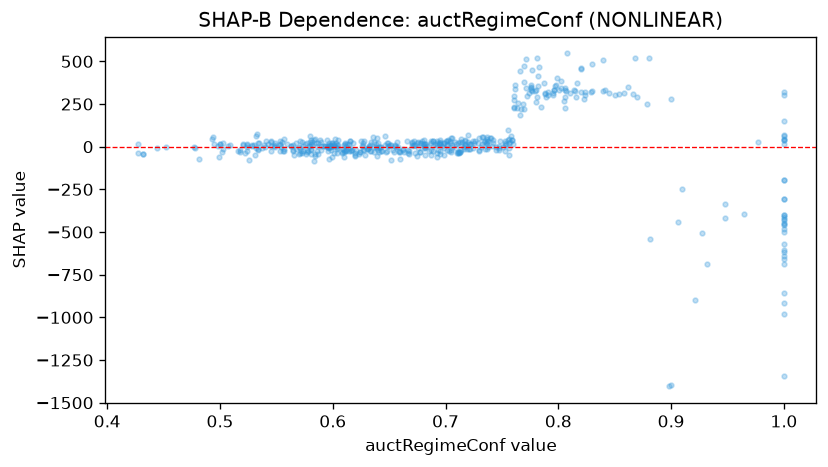

Data behind this chart, as committed beside it:
feature_value, shap_value
0.52, 9.059
0.597, 12.07
0.699, 20.74
0.628, 31.88
0.631, -12.63
0.548, 4.805
1.0, -569.4
1.0, -655.2
0.713, -28.82
0.611, 23.23
0.64, 22.49
0.791, 302.5
0.695, 17.98
0.554, -1.809
0.738, 31.15
1.0, -402.1
0.76, 16.07
0.715, 28.73
0.717, 38.87
0.539, 11.02
0.732, 54.19
0.581, 16.17
0.5, 18.1
0.617, -20.23
0.87, 292.2
1.0, -483.6
0.77, 220.1
0.713, 25.15
0.74, 48.53
0.72, 28.3
1.0, -459.5
0.757, 29.61
0.761, 232.7
0.776, 333.5
0.659, -22.33
0.672, 12.8
0.52, 18.01
0.824, 303.1
0.685, -26.14
0.921, -899.9
0.555, 25.53
0.745, -18.12
0.545, -24.41
0.597, -0.9132
0.574, -23.43
0.598, -2.38
0.677, 21.37
1.0, -305
0.68, 17.35
1.0, -194.3
0.596, -27.77
0.737, 18.23
0.509, 10.9
0.5, 16.25
0.777, 327.4
0.761, 227.8
0.689, 31.47
0.596, 0.6507
0.549, 22.04
0.694, 14.65
... 469 more rows
